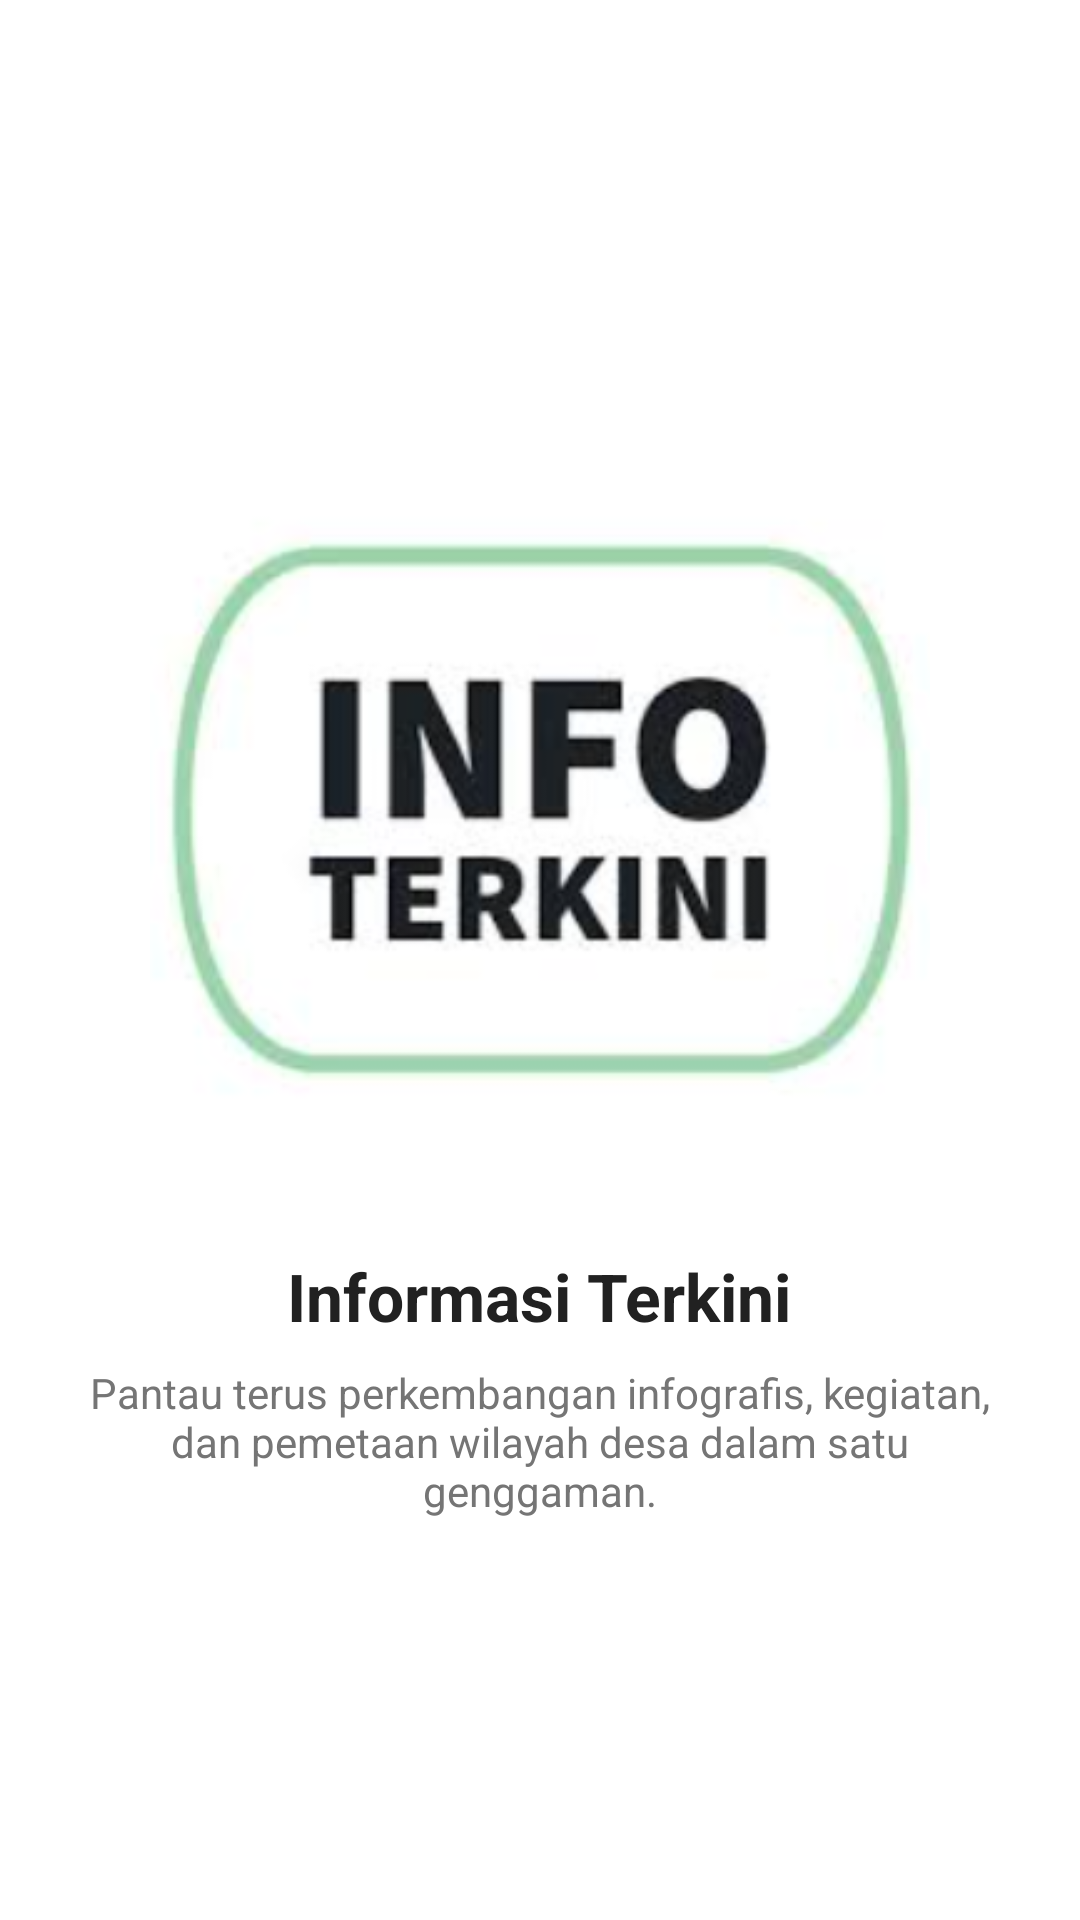

Reconstruct the res/layout file that produces this screen, plus the resources it refers to.
<!-- AndroidManifest.xml: application theme Theme.Dellapink -->
<!-- res/layout/fragment_tutorial2.xml -->
<?xml version="1.0" encoding="utf-8"?>
<LinearLayout xmlns:android="http://schemas.android.com/apk/res/android"
    android:layout_width="match_parent"
    android:layout_height="match_parent"
    android:gravity="center"
    android:orientation="vertical"
    android:padding="24dp"
    android:background="#FFFFFF">

    <ImageView
        android:layout_width="260dp"
        android:layout_height="260dp"
        android:src="@drawable/info" />

    <TextView
        android:layout_width="wrap_content"
        android:layout_height="wrap_content"
        android:layout_marginTop="24dp"
        android:text="Informasi Terkini"
        android:textSize="22sp"
        android:textStyle="bold"
        android:textColor="#212121"/>

    <TextView
        android:layout_width="wrap_content"
        android:layout_height="wrap_content"
        android:layout_marginTop="8dp"
        android:gravity="center"
        android:text="Pantau terus perkembangan infografis, kegiatan, dan pemetaan wilayah desa dalam satu genggaman."
        android:textSize="14sp"
        android:textColor="#757575"/>
</LinearLayout>
<!-- resources referenced by this layout -->
<resources>
  <!-- drawable info: png bitmap (drawable, 53999 bytes) -->
  <style name="Theme.Dellapink" parent="Base.Theme.Dellapink" />
  <style name="Base.Theme.Dellapink" parent="Theme.Material3.DayNight.NoActionBar">
          <item name="colorPrimary">#28C628</item>
          <item name="colorSecondary">#4F6D4F</item>
          <item name="android:statusBarColor">#F3F3F3</item>
          <item name="android:windowLightStatusBar">true</item>
      </style>
</resources>
